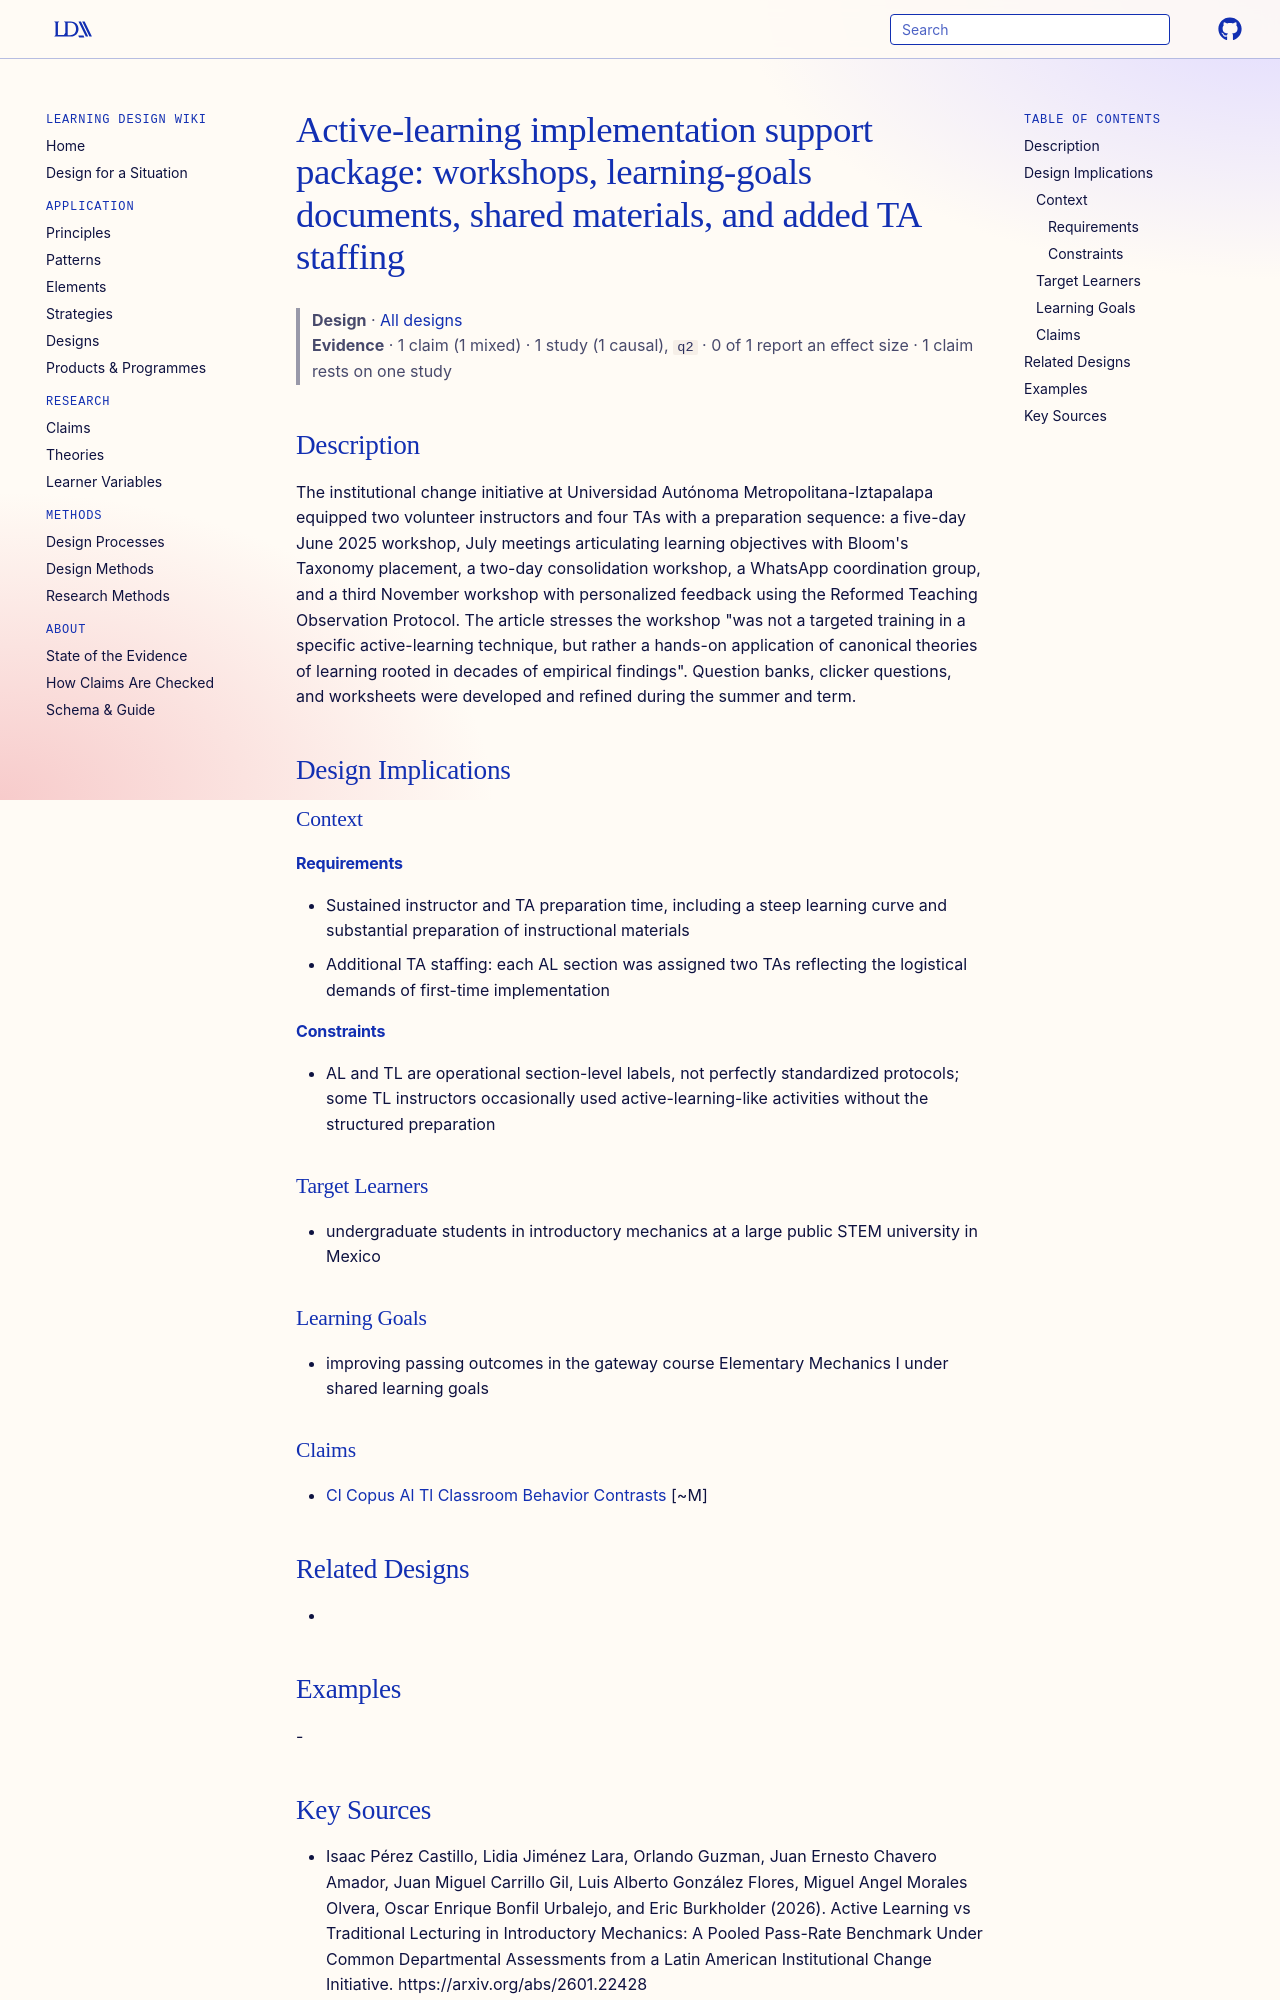

repository: Learning-Design-Alliance/learning-wiki · page: designs/el-uam-active-learning-implementation-support/index.html · generator: mkdocs

---
type: design
id: el-uam-active-learning-implementation-support
title: "Active-learning implementation support package: workshops, learning-goals documents, shared materials, and added TA staffing"
description: "The institutional change initiative at Universidad Autónoma Metropolitana-Iztapalapa equipped two volunteer instructors and four TAs with a preparation sequence: a five-day June 2025 workshop, July meetings articulati..."
status: review
generated:
  by: "process:settle-candidates"
  at: 2026-11-21
sources:
  - id: isaac-pérez-castillo-2026
    resource: "https://arxiv.org/abs/2601.22428"
    title: "Isaac Pérez Castillo, Lidia Jiménez Lara, Orlando Guzman, Juan Ernesto Chavero Amador, Juan Miguel Carrillo Gil, Luis Alberto González Flores, Miguel Angel Morales Olvera, Oscar Enrique Bonfil Urbalejo, and Eric Burkholder (2026). Active Learning vs Traditional Lecturing in Introductory Mechanics: A Pooled Pass-Rate Benchmark Under Common Departmental Assessments from a Latin American Institutional Change Initiative. https://arxiv.org/abs/2601.22428"
    author: Isaac Pérez Castillo, Lidia Jiménez Lara, Orlando Guzman, Juan Ernesto Chavero Amador, Juan Miguel Carrillo Gil, Luis Alberto González Flores, Miguel Angel Morales Olvera, Oscar Enrique Bonfil Urbalejo, and Eric Burkholder
---

# Active-learning implementation support package: workshops, learning-goals documents, shared materials, and added TA staffing

> **Design** · [All designs](index.md)
> **Evidence** · 1 claim (1 mixed) · 1 study (1 causal), `q2` · 0 of 1 report an effect size · 1 claim rests on one study

## Description
The institutional change initiative at Universidad Autónoma Metropolitana-Iztapalapa equipped two volunteer instructors and four TAs with a preparation sequence: a five-day June 2025 workshop, July meetings articulating learning objectives with Bloom's Taxonomy placement, a two-day consolidation workshop, a WhatsApp coordination group, and a third November workshop with personalized feedback using the Reformed Teaching Observation Protocol. The article stresses the workshop "was not a targeted training in a specific active-learning technique, but rather a hands-on application of canonical theories of learning rooted in decades of empirical findings". Question banks, clicker questions, and worksheets were developed and refined during the summer and term.

## Design Implications

### Context
#### Requirements
- Sustained instructor and TA preparation time, including a steep learning curve and substantial preparation of instructional materials
- Additional TA staffing: each AL section was assigned two TAs reflecting the logistical demands of first-time implementation
#### Constraints
- AL and TL are operational section-level labels, not perfectly standardized protocols; some TL instructors occasionally used active-learning-like activities without the structured preparation

### Target Learners
- undergraduate students in introductory mechanics at a large public STEM university in Mexico

### Learning Goals
- improving passing outcomes in the gateway course Elementary Mechanics I under shared learning goals

### Claims
- [Cl Copus Al Tl Classroom Behavior Contrasts](../claims/cl-copus-al-tl-classroom-behavior-contrasts.md) [~M]

## Related Designs
- 

## Examples
-
